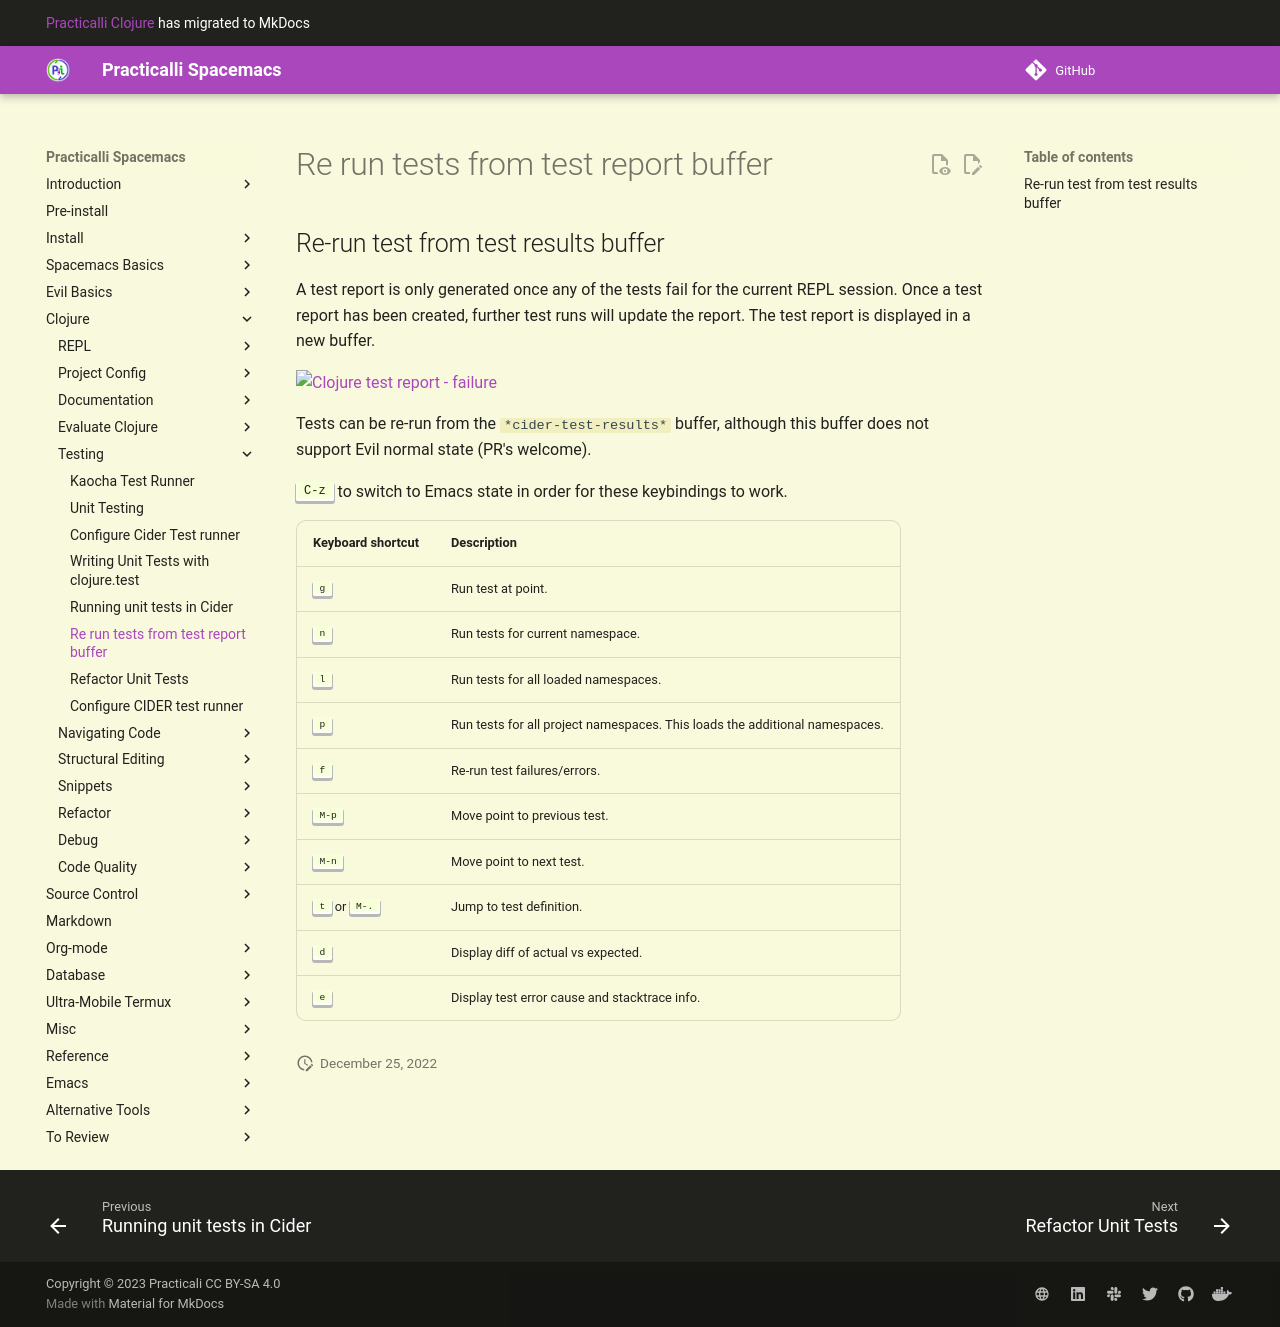

repository: practicalli/spacemacs · page: testing/unit-testing/re-run-tests-from-test-report-buffer/index.html · generator: mkdocs

## Re-run test from  test results buffer
A test report is only generated once any of the tests fail for the current REPL session.  Once a test report has been created, further test runs will update the report.  The test report is displayed in a new buffer.

![Clojure test report - failure](/images/spacemacs-cider-test-report-fail.png)

Tests can be re-run from the `*cider-test-results*` buffer, although this buffer does not support Evil normal state (PR's welcome).

<kbd>C-z</kbd> to switch to Emacs state in order for these keybindings to work.

| Keyboard shortcut              | Description                                                                 |
|--------------------------------|-----------------------------------------------------------------------------|
| <kbd>g</kbd>                   | Run test at point.                                                          |
| <kbd>n</kbd>                   | Run tests for current namespace.                                            |
| <kbd>l</kbd>                   | Run tests for all loaded namespaces.                                        |
| <kbd>p</kbd>                   | Run tests for all project namespaces. This loads the additional namespaces. |
| <kbd>f</kbd>                   | Re-run test failures/errors.                                                |
| <kbd>M-p</kbd>                 | Move point to previous test.                                                |
| <kbd>M-n</kbd>                 | Move point to next test.                                                    |
| <kbd>t</kbd> or <kbd>M-.</kbd> | Jump to test definition.                                                    |
| <kbd>d</kbd>                   | Display diff of actual vs expected.                                         |
| <kbd>e</kbd>                   | Display test error cause and stacktrace info.                               |
